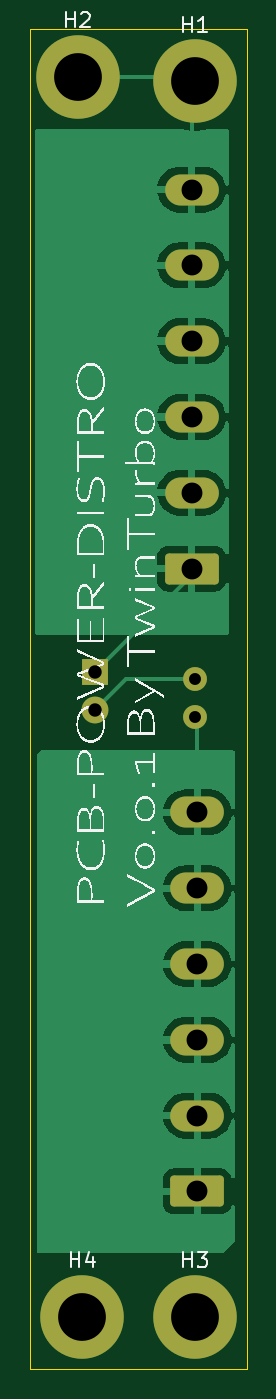
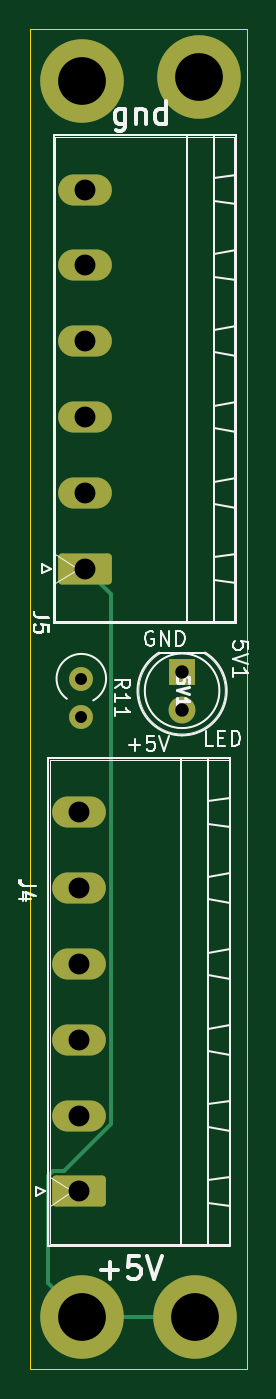
Circuit board: 11 layer files. Board 14.6 x 89.8 mm.
- bottom_copper: PCB-POWER-DISTRO-B_Cu.gbr (3058 bytes)
- bottom_mask: PCB-POWER-DISTRO-B_Mask.gbr (1925 bytes)
- paste: PCB-POWER-DISTRO-B_Paste.gbr (461 bytes)
- bottom_silk: PCB-POWER-DISTRO-B_Silkscreen.gbr (17080 bytes)
- outline: PCB-POWER-DISTRO-Edge_Cuts.gbr (687 bytes)
- top_copper: PCB-POWER-DISTRO-F_Cu.gbr (25688 bytes)
- top_mask: PCB-POWER-DISTRO-F_Mask.gbr (1925 bytes)
- paste: PCB-POWER-DISTRO-F_Paste.gbr (461 bytes)
- top_silk: PCB-POWER-DISTRO-F_Silkscreen.gbr (110842 bytes)
- drill: PCB-POWER-DISTRO-NPTH.drl (268 bytes)
- drill: PCB-POWER-DISTRO-PTH.drl (828 bytes)

=== bottom_copper: PCB-POWER-DISTRO-B_Cu.gbr (3058 bytes, source withheld) ===
=== bottom_mask: PCB-POWER-DISTRO-B_Mask.gbr (1925 bytes, source withheld) ===
=== paste: PCB-POWER-DISTRO-B_Paste.gbr ===
%TF.GenerationSoftware,KiCad,Pcbnew,7.0.2*%
%TF.CreationDate,2025-05-12T08:16:42+01:00*%
%TF.ProjectId,PCB-POWER-DISTRO,5043422d-504f-4574-9552-2d4449535452,v0.0.2*%
%TF.SameCoordinates,Original*%
%TF.FileFunction,Paste,Bot*%
%TF.FilePolarity,Positive*%
%FSLAX46Y46*%
G04 Gerber Fmt 4.6, Leading zero omitted, Abs format (unit mm)*
G04 Created by KiCad (PCBNEW 7.0.2) date 2025-05-12 08:16:42*
%MOMM*%
%LPD*%
G01*
G04 APERTURE LIST*
G04 APERTURE END LIST*
M02*

=== bottom_silk: PCB-POWER-DISTRO-B_Silkscreen.gbr (17080 bytes, source omitted) ===
=== outline: PCB-POWER-DISTRO-Edge_Cuts.gbr ===
%TF.GenerationSoftware,KiCad,Pcbnew,7.0.2*%
%TF.CreationDate,2025-05-12T08:16:43+01:00*%
%TF.ProjectId,PCB-POWER-DISTRO,5043422d-504f-4574-9552-2d4449535452,v0.0.2*%
%TF.SameCoordinates,Original*%
%TF.FileFunction,Profile,NP*%
%FSLAX46Y46*%
G04 Gerber Fmt 4.6, Leading zero omitted, Abs format (unit mm)*
G04 Created by KiCad (PCBNEW 7.0.2) date 2025-05-12 08:16:43*
%MOMM*%
%LPD*%
G01*
G04 APERTURE LIST*
%TA.AperFunction,Profile*%
%ADD10C,0.100000*%
%TD*%
G04 APERTURE END LIST*
D10*
X97805000Y-34129500D02*
X83252000Y-34129500D01*
X97805000Y-123940000D02*
X97805000Y-34129500D01*
X83252000Y-34130000D02*
X83252000Y-123940000D01*
X83252000Y-123940000D02*
X97803000Y-123940000D01*
M02*

=== top_copper: PCB-POWER-DISTRO-F_Cu.gbr (25688 bytes, source omitted) ===
=== top_mask: PCB-POWER-DISTRO-F_Mask.gbr (1925 bytes, source withheld) ===
=== paste: PCB-POWER-DISTRO-F_Paste.gbr ===
%TF.GenerationSoftware,KiCad,Pcbnew,7.0.2*%
%TF.CreationDate,2025-05-12T08:16:42+01:00*%
%TF.ProjectId,PCB-POWER-DISTRO,5043422d-504f-4574-9552-2d4449535452,v0.0.2*%
%TF.SameCoordinates,Original*%
%TF.FileFunction,Paste,Top*%
%TF.FilePolarity,Positive*%
%FSLAX46Y46*%
G04 Gerber Fmt 4.6, Leading zero omitted, Abs format (unit mm)*
G04 Created by KiCad (PCBNEW 7.0.2) date 2025-05-12 08:16:42*
%MOMM*%
%LPD*%
G01*
G04 APERTURE LIST*
G04 APERTURE END LIST*
M02*

=== top_silk: PCB-POWER-DISTRO-F_Silkscreen.gbr (110842 bytes, source omitted) ===
=== drill: PCB-POWER-DISTRO-NPTH.drl ===
M48
; DRILL file {KiCad 7.0.2} date Mon May 12 08:16:45 2025
; FORMAT={-:-/ absolute / inch / decimal}
; #@! TF.CreationDate,2025-05-12T08:16:45+01:00
; #@! TF.GenerationSoftware,Kicad,Pcbnew,7.0.2
; #@! TF.FileFunction,NonPlated,1,2,NPTH
FMAT,2
INCH
%
G90
G05
T0
M30

=== drill: PCB-POWER-DISTRO-PTH.drl ===
M48
; DRILL file {KiCad 7.0.2} date Mon May 12 08:16:45 2025
; FORMAT={-:-/ absolute / inch / decimal}
; #@! TF.CreationDate,2025-05-12T08:16:45+01:00
; #@! TF.GenerationSoftware,Kicad,Pcbnew,7.0.2
; #@! TF.FileFunction,Plated,1,2,PTH
FMAT,2
INCH
; #@! TA.AperFunction,Plated,PTH,ComponentDrill
T1C0.0315
; #@! TA.AperFunction,Plated,PTH,ComponentDrill
T2C0.0354
; #@! TA.AperFunction,Plated,PTH,ComponentDrill
T3C0.0551
; #@! TA.AperFunction,Plated,PTH,ComponentDrill
T4C0.1260
%
G90
G05
T1
X3.7144Y-3.0574
X3.7144Y-3.1574
T2
X3.4485Y-3.0394
X3.4485Y-3.1394
T3
X3.7043Y-1.7668
X3.7043Y-1.9668
X3.7043Y-2.1668
X3.7043Y-2.3668
X3.7043Y-2.5668
X3.7043Y-2.7668
X3.7195Y-3.4104
X3.7195Y-3.6104
X3.7195Y-3.8104
X3.7195Y-4.0104
X3.7195Y-4.2104
X3.7195Y-4.4104
T4
X3.4036Y-1.4697
X3.4154Y-4.7417
X3.7128Y-1.4815
X3.7128Y-4.7417
T0
M30

